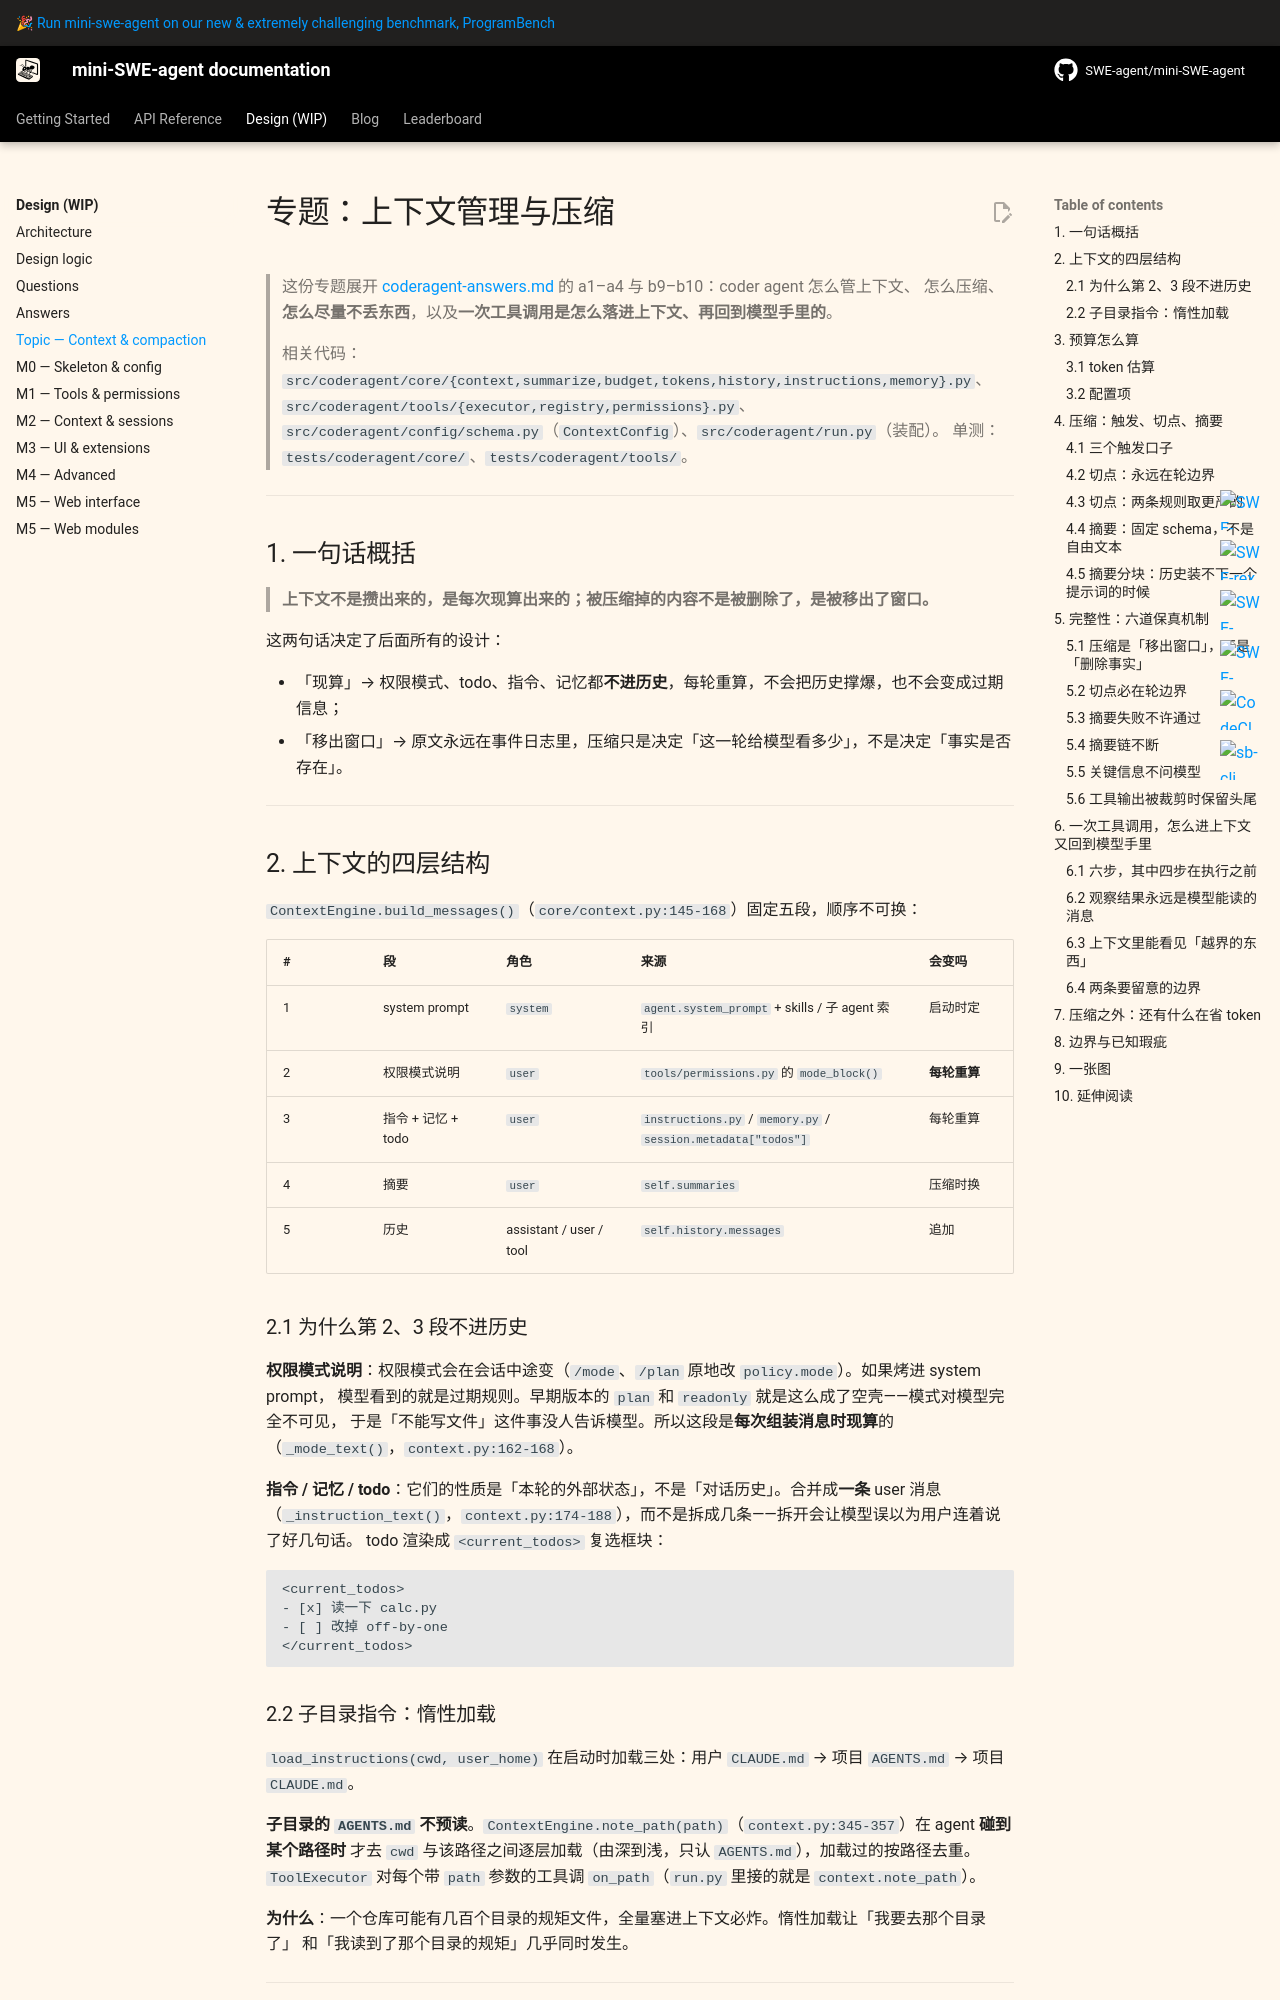

repository: sds819/mini-swe-agent · page: v2/design/coderagent-context/index.html · generator: mkdocs

# 专题：上下文管理与压缩

> 这份专题展开 [coderagent-answers.md](coderagent-answers.md) 的 a1–a4 与 b9–b10：coder agent 怎么管上下文、
> 怎么压缩、**怎么尽量不丢东西**，以及**一次工具调用是怎么落进上下文、再回到模型手里的**。
>
> 相关代码：
> `src/coderagent/core/{context,summarize,budget,tokens,history,instructions,memory}.py`、
> `src/coderagent/tools/{executor,registry,permissions}.py`、
> `src/coderagent/config/schema.py`（`ContextConfig`）、`src/coderagent/run.py`（装配）。
> 单测：`tests/coderagent/core/`、`tests/coderagent/tools/`。

---

## 1. 一句话概括

> **上下文不是攒出来的，是每次现算出来的；被压缩掉的内容不是被删除了，是被移出了窗口。**

这两句话决定了后面所有的设计：

- 「现算」→ 权限模式、todo、指令、记忆都**不进历史**，每轮重算，不会把历史撑爆，也不会变成过期信息；
- 「移出窗口」→ 原文永远在事件日志里，压缩只是决定「这一轮给模型看多少」，不是决定「事实是否存在」。

---

## 2. 上下文的四层结构

`ContextEngine.build_messages()`（`core/context.py:145-168`）固定五段，顺序不可换：

| # | 段 | 角色 | 来源 | 会变吗 |
|---|---|---|---|---|
| 1 | system prompt | `system` | `agent.system_prompt` + skills / 子 agent 索引 | 启动时定 |
| 2 | 权限模式说明 | `user` | `tools/permissions.py` 的 `mode_block()` | **每轮重算** |
| 3 | 指令 + 记忆 + todo | `user` | `instructions.py` / `memory.py` / `session.metadata["todos"]` | 每轮重算 |
| 4 | 摘要 | `user` | `self.summaries` | 压缩时换 |
| 5 | 历史 | assistant / user / tool | `self.history.messages` | 追加 |

### 2.1 为什么第 2、3 段不进历史

**权限模式说明**：权限模式会在会话中途变（`/mode`、`/plan` 原地改 `policy.mode`）。如果烤进 system prompt，
模型看到的就是过期规则。早期版本的 `plan` 和 `readonly` 就是这么成了空壳——模式对模型完全不可见，
于是「不能写文件」这件事没人告诉模型。所以这段是**每次组装消息时现算**的（`_mode_text()`，`context.py:162-168`）。

**指令 / 记忆 / todo**：它们的性质是「本轮的外部状态」，不是「对话历史」。合并成**一条** user 消息
（`_instruction_text()`，`context.py:174-188`），而不是拆成几条——拆开会让模型误以为用户连着说了好几句话。
todo 渲染成 `<current_todos>` 复选框块：

```
<current_todos>
- [x] 读一下 calc.py
- [ ] 改掉 off-by-one
</current_todos>
```

### 2.2 子目录指令：惰性加载

`load_instructions(cwd, user_home)` 在启动时加载三处：用户 `CLAUDE.md` → 项目 `AGENTS.md` → 项目 `CLAUDE.md`。

**子目录的 `AGENTS.md` 不预读**。`ContextEngine.note_path(path)`（`context.py:345-357`）在 agent **碰到某个路径时**
才去 `cwd` 与该路径之间逐层加载（由深到浅，只认 `AGENTS.md`），加载过的按路径去重。
`ToolExecutor` 对每个带 `path` 参数的工具调 `on_path`（`run.py` 里接的就是 `context.note_path`）。

**为什么**：一个仓库可能有几百个目录的规矩文件，全量塞进上下文必炸。惰性加载让「我要去那个目录了」
和「我读到了那个目录的规矩」几乎同时发生。

---
